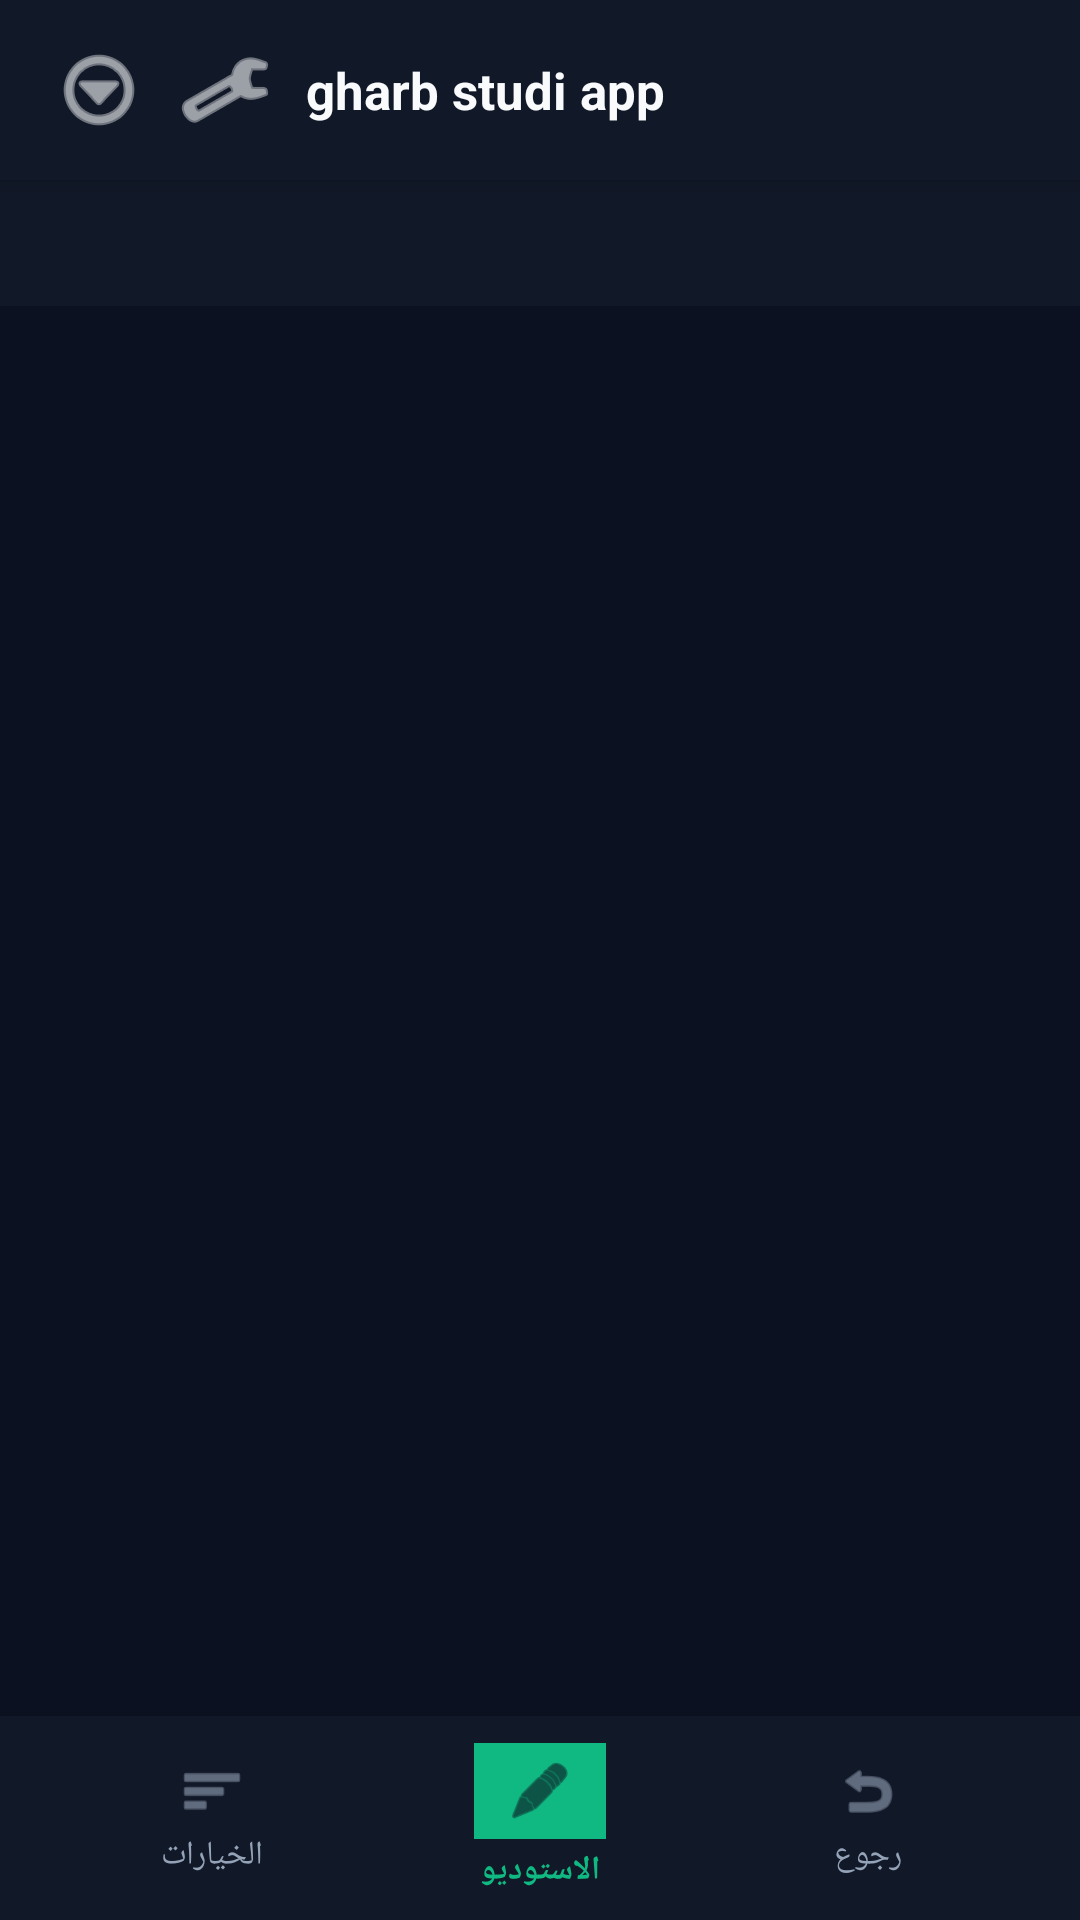

Write the Android layout XML for this screen, with the resource values it uses.
<!-- AndroidManifest.xml: application theme Theme.AppCompat.DayNight.NoActionBar -->
<!-- res/layout/activity_main.xml -->
<?xml version="1.0" encoding="utf-8"?>
<androidx.constraintlayout.widget.ConstraintLayout xmlns:android="http://schemas.android.com/apk/res/android"
    xmlns:app="http://schemas.android.com/apk/res-auto"
    android:layout_width="match_parent"
    android:layout_height="match_parent"
    android:background="@color/gharb_bg"
    android:layoutDirection="rtl">

    
    <LinearLayout
        android:id="@+id/topToolbar"
        android:layout_width="match_parent"
        android:layout_height="60dp"
        android:background="@color/gharb_surface"
        android:elevation="4dp"
        android:gravity="center_vertical"
        android:orientation="horizontal"
        android:paddingHorizontal="12dp"
        app:layout_constraintTop_toTopOf="parent">

        
        <TextView
            android:id="@+id/tvPlatformTitle"
            android:layout_width="0dp"
            android:layout_height="wrap_content"
            android:layout_weight="1"
            android:ellipsize="end"
            android:maxLines="1"
            android:text="gharb studi app"
            android:textColor="@color/gharb_text_primary"
            android:textSize="17sp"
            android:textStyle="bold" />

        
        <com.google.android.material.materialswitch.MaterialSwitch
            android:id="@+id/switchOnlineMode"
            android:layout_width="wrap_content"
            android:layout_height="wrap_content"
            android:layout_marginEnd="6dp"
            android:checked="true"
            android:text="متصل"
            android:textColor="@color/gharb_primary"
            android:textSize="11sp"
            app:thumbTint="@color/gharb_primary"
            app:trackTint="@color/gharb_surface_elevated" />

        
        <ImageButton
            android:id="@+id/btnSettings"
            android:layout_width="42dp"
            android:layout_height="42dp"
            android:background="?attr/selectableItemBackgroundBorderless"
            android:contentDescription="الإعدادات"
            android:src="@android:drawable/ic_menu_preferences"
            app:tint="@color/gharb_text_primary" />

        
        <ImageButton
            android:id="@+id/btnCornerMenu"
            android:layout_width="42dp"
            android:layout_height="42dp"
            android:background="?attr/selectableItemBackgroundBorderless"
            android:contentDescription="خيارات الملف"
            android:src="@android:drawable/ic_menu_more"
            app:tint="@color/gharb_text_primary" />
    </LinearLayout>

    
    <com.google.android.material.tabs.TabLayout
        android:id="@+id/pageTabIndicator"
        android:layout_width="match_parent"
        android:layout_height="42dp"
        android:background="@color/gharb_surface"
        app:layout_constraintTop_toBottomOf="@id/topToolbar"
        app:tabIndicatorColor="@color/gharb_primary"
        app:tabIndicatorHeight="3dp"
        app:tabSelectedTextColor="@color/gharb_primary"
        app:tabTextColor="@color/gharb_text_secondary" />

    
    <androidx.viewpager2.widget.ViewPager2
        android:id="@+id/viewPagerMain"
        android:layout_width="match_parent"
        android:layout_height="0dp"
        app:layout_constraintBottom_toTopOf="@id/bottomNavContainer"
        app:layout_constraintTop_toBottomOf="@id/pageTabIndicator" />

    
    <LinearLayout
        android:id="@+id/bottomNavContainer"
        android:layout_width="match_parent"
        android:layout_height="68dp"
        android:background="@color/gharb_surface"
        android:elevation="8dp"
        android:gravity="center"
        android:orientation="horizontal"
        android:paddingHorizontal="16dp"
        android:weightSum="3"
        app:layout_constraintBottom_toBottomOf="parent">

        
        <LinearLayout
            android:id="@+id/btnNavBack"
            android:layout_width="0dp"
            android:layout_height="match_parent"
            android:layout_weight="1"
            android:background="?attr/selectableItemBackground"
            android:clickable="true"
            android:focusable="true"
            android:gravity="center"
            android:orientation="vertical">

            <ImageView
                android:layout_width="22dp"
                android:layout_height="22dp"
                android:src="@android:drawable/ic_menu_revert"
                app:tint="@color/gharb_text_secondary" />

            <TextView
                android:layout_width="wrap_content"
                android:layout_height="wrap_content"
                android:layout_marginTop="3dp"
                android:text="رجوع"
                android:textColor="@color/gharb_text_secondary"
                android:textSize="11sp" />
        </LinearLayout>

        
        <LinearLayout
            android:id="@+id/btnNavHome"
            android:layout_width="0dp"
            android:layout_height="match_parent"
            android:layout_weight="1"
            android:background="?attr/selectableItemBackground"
            android:clickable="true"
            android:focusable="true"
            android:gravity="center"
            android:orientation="vertical">

            <FrameLayout
                android:layout_width="44dp"
                android:layout_height="32dp"
                android:background="@color/gharb_primary"
                android:padding="4dp">

                <ImageView
                    android:layout_width="22dp"
                    android:layout_height="22dp"
                    android:layout_gravity="center"
                    android:src="@android:drawable/ic_menu_edit"
                    app:tint="@color/gharb_bg" />
            </FrameLayout>

            <TextView
                android:layout_width="wrap_content"
                android:layout_height="wrap_content"
                android:layout_marginTop="3dp"
                android:text="الاستوديو"
                android:textColor="@color/gharb_primary"
                android:textSize="11sp"
                android:textStyle="bold" />
        </LinearLayout>

        
        <LinearLayout
            android:id="@+id/btnNavOptions"
            android:layout_width="0dp"
            android:layout_height="match_parent"
            android:layout_weight="1"
            android:background="?attr/selectableItemBackground"
            android:clickable="true"
            android:focusable="true"
            android:gravity="center"
            android:orientation="vertical">

            <ImageView
                android:layout_width="22dp"
                android:layout_height="22dp"
                android:src="@android:drawable/ic_menu_sort_by_size"
                app:tint="@color/gharb_text_secondary" />

            <TextView
                android:layout_width="wrap_content"
                android:layout_height="wrap_content"
                android:layout_marginTop="3dp"
                android:text="الخيارات"
                android:textColor="@color/gharb_text_secondary"
                android:textSize="11sp" />
        </LinearLayout>
    </LinearLayout>

</androidx.constraintlayout.widget.ConstraintLayout>
<!-- resources referenced by this layout -->
<resources>
  <color name="gharb_bg">#0B1120</color>
  <color name="gharb_primary">#10B981</color>
  <color name="gharb_surface">#111827</color>
  <color name="gharb_surface_elevated">#1E293B</color>
  <color name="gharb_text_primary">#F8FAFC</color>
  <color name="gharb_text_secondary">#94A3B8</color>
</resources>
